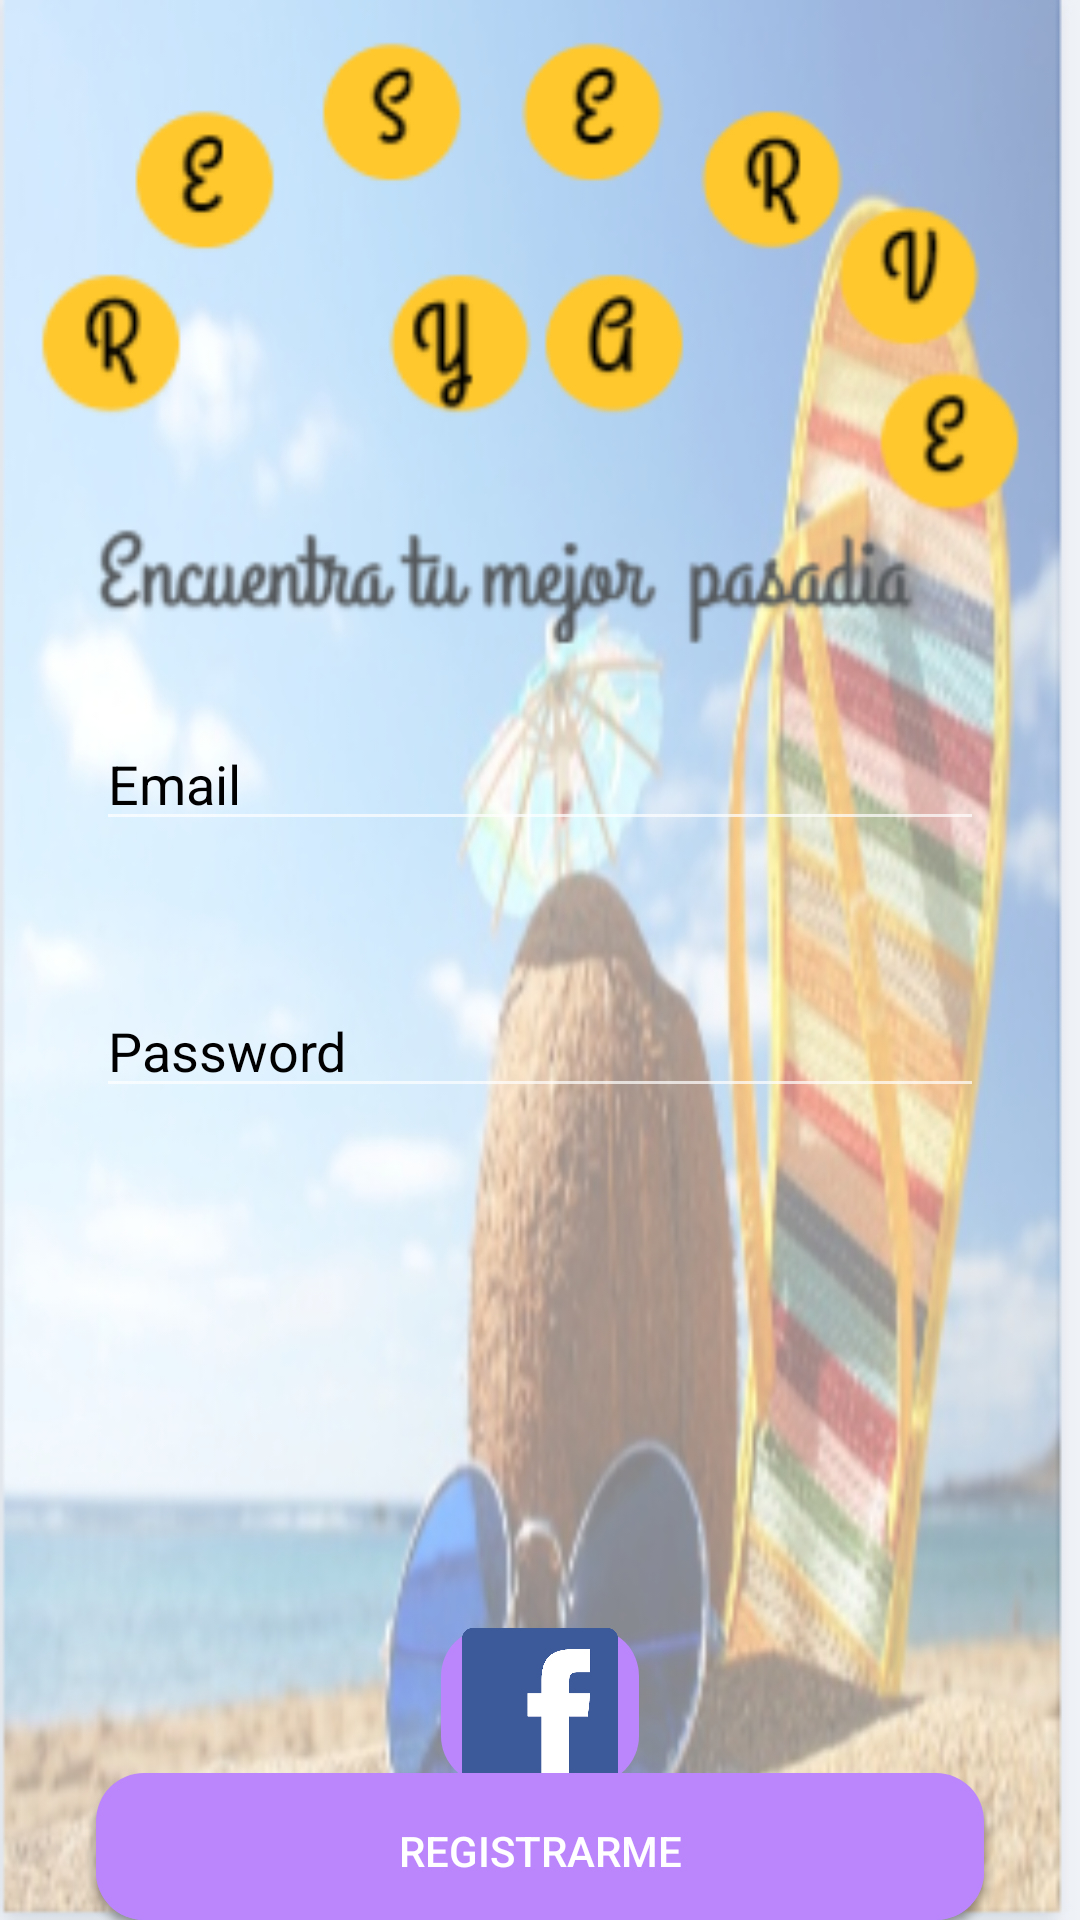

Here is an Android app screen rendered from its layout file. Give the layout XML and the strings, colors and styles it references.
<!-- AndroidManifest.xml: application theme Theme.Design.NoActionBar -->
<!-- res/layout/activity_main.xml -->
<?xml version="1.0" encoding="utf-8"?>
<androidx.constraintlayout.widget.ConstraintLayout xmlns:android="http://schemas.android.com/apk/res/android"
    xmlns:app="http://schemas.android.com/apk/res-auto"
    xmlns:tools="http://schemas.android.com/tools"
    android:layout_width="match_parent"
    android:layout_height="match_parent"
    android:background="@drawable/fondop"
    tools:context=".MainActivity">


    <EditText
        android:id="@+id/email"
        android:layout_width="match_parent"
        android:layout_height="wrap_content"
        android:layout_marginStart="32dp"
        android:layout_marginEnd="32dp"
        android:ems="10"
        android:hint="Email"
        android:inputType="textPersonName"
        android:textColor="#000000"
        android:textColorHint="#000000"
        app:layout_constraintBottom_toBottomOf="parent"
        app:layout_constraintEnd_toEndOf="parent"
        app:layout_constraintHorizontal_bias="0.497"
        app:layout_constraintStart_toStartOf="parent"
        app:layout_constraintTop_toTopOf="parent"
        app:layout_constraintVertical_bias="0.399" />

    <EditText
        android:id="@+id/password"
        android:layout_width="match_parent"
        android:layout_height="wrap_content"
        android:layout_marginStart="32dp"
        android:layout_marginEnd="32dp"
        android:ems="10"
        android:hint="Password"
        android:inputType="textPassword"
        android:textColor="#000000"
        android:textColorHint="#000000"
        app:layout_constraintBottom_toBottomOf="parent"
        app:layout_constraintEnd_toEndOf="parent"
        app:layout_constraintHorizontal_bias="0.497"
        app:layout_constraintStart_toStartOf="parent"
        app:layout_constraintTop_toTopOf="parent"
        app:layout_constraintVertical_bias="0.548"
        tools:ignore="TouchTargetSizeCheck,TouchTargetSizeCheck,TouchTargetSizeCheck" />

    <Button
        android:id="@+id/loginbutton"
        android:layout_width="match_parent"
        android:layout_height="49dp"
        android:layout_marginStart="32dp"
        android:layout_marginEnd="32dp"
        android:text="Iniciar Sesion"
        app:layout_constraintBottom_toBottomOf="parent"
        app:layout_constraintEnd_toEndOf="parent"
        app:layout_constraintHorizontal_bias="0.0"
        app:layout_constraintStart_toStartOf="parent"
        app:layout_constraintVertical_bias="0.222"
        android:background="@drawable/button_re"

        />

    <Button
        android:id="@+id/signupbutton"
        android:layout_width="match_parent"
        android:layout_height="46dp"
        android:layout_marginStart="32dp"
        android:layout_marginEnd="32dp"
        android:text="REGISTRARME"
        app:layout_constraintBottom_toBottomOf="parent"
        app:layout_constraintEnd_toEndOf="parent"
        app:layout_constraintHorizontal_bias="0.498"
        app:layout_constraintStart_toStartOf="parent"
        app:layout_constraintVertical_bias="0.135"
        android:background="@drawable/button_re"
        />

    <ImageButton
        android:id="@+id/imageButton6"
        android:layout_width="66dp"
        android:layout_height="52dp"
        android:background="@drawable/button_re"
        android:scaleType="fitCenter"
        app:layout_constraintBottom_toBottomOf="parent"
        app:layout_constraintEnd_toEndOf="parent"
        app:layout_constraintStart_toStartOf="parent"
        app:layout_constraintTop_toTopOf="parent"
        app:layout_constraintVertical_bias="0.923"
        app:srcCompat="@drawable/img_4" />

</androidx.constraintlayout.widget.ConstraintLayout>
<!-- resources referenced by this layout -->
<resources>
  <!-- drawable button_re (drawable) -->
  <?xml version="1.0" encoding="utf-8"?>
  <shape xmlns:android="http://schemas.android.com/apk/res/android">
  <corners android:radius="16dp" />
      <solid android:color="@color/purple_200" />
  
  </shape>
  <!-- drawable fondop: png bitmap (drawable-v24, 163511 bytes) -->
  <!-- drawable img_4: png bitmap (drawable-v24, 54269 bytes) -->
  <!-- not gathered from this repository: default colours our renderer supplied (Android Studio template values) -->
  <color name="purple_200">#FFBB86FC</color>
</resources>
